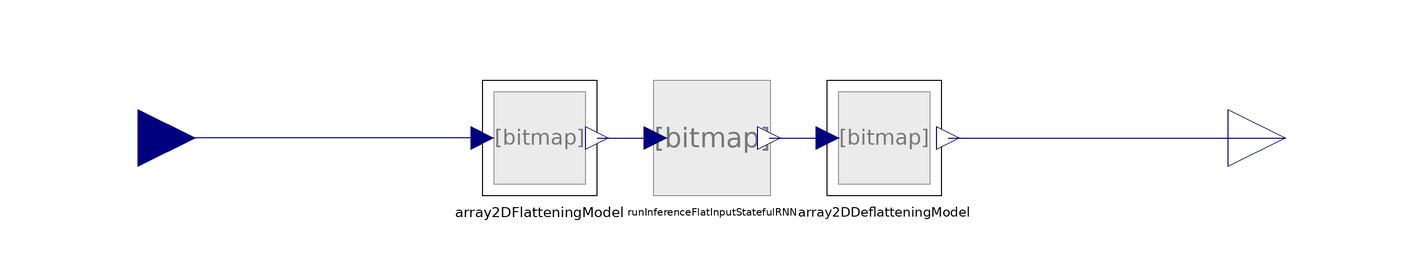

This picture is the connection diagram that the Modelica source below describes through its graphical annotations.

model EvaluateStatefulRecurrentNeuralNet
  extends BaseClasses.BaseStatefulRecurrentNeuralNet;
  Modelica.Blocks.Interfaces.RealInput u[size(array2DFlatteningModel.arrayIn, 1),size(array2DFlatteningModel.arrayIn, 2)] annotation (Placement(transformation(extent={{-110,-10},{-90,10}}), iconTransformation(extent={{-110,-10},{-90,10}})));
  Modelica.Blocks.Interfaces.RealOutput y[size(array2DDeflatteningModel.arrayOut, 1),size(array2DDeflatteningModel.arrayOut, 2)] annotation (Placement(transformation(extent={{90,-10},{110,10}})));
equation
  connect(array2DFlatteningModel.arrayIn, u) annotation (Line(points={{-40,0},{-100,0}}, color={0,0,127}));
  connect(array2DDeflatteningModel.arrayOut, y) annotation (Line(points={{41.2,0},{100,0}}, color={0,0,127}));
  annotation (Documentation(info="<html>
<p>Use this block if you want to include a recurrent neural network in Modelica which has been created with the flag stateful=True in TensorFlow. Please notice, that TFLite is not capable to handle the stateful states internally. Therefore, the neural network has to be created with access to all states as additional inputs and outputs. In this context the inputs and outputs have to be additional access points to the neural networks. SMArtInt will handle the updates of the states by storing the values of the state outputs and feed them back into the state inputs. Therefore, for all states matching in- and output have to exist. When creating the neural network the user has to take care of this. The stateful PI controller created in the script <a href=\"modelica://SMArtInt/Resources/ExampleNeuralNets/PIController/\">ExampleNeuralNets/PIController/PI.py</a> gives an example how to expose the states as in- an outputs.</p>
<p>Please place this block in your own model. After that</p>
<ul>
<li>give the path to the TFLite/ONNX model</li>
<li>specify the number of inputs</li>
<li>specify the sampling interval</li>
<li>Provide values for the input of the block in the same way as they are given in the training</li>
</ul>
<p>Most likely, the stateful RNN will be trained for time discret data and therefore it has to be called only at discrete time instances. The user has to provide the samplingInterval for the discrete time instances. If continuous = false, the model will create events at each of the time instances and will only call the model at these instances. The many events have an impact on simulation performance. To increase performance the user can set continuous = true. In that case the model can be called for any times as it is demanded by the solver. SMArtInt will internally call the neural network only at the time sampled time points. Hence, no events are created, but the inputs for the neural network have to be interpolated. Additionally, solution accuracy for the states of the neural network and the impact of the interpolation of the inputs cannot be controlled by the solver directly. Only the impact on the states in the model can be evaluated. Therefore, this approach might created inaccurate solutions especially if mult-step solver like DASSL and Cvode are used with a high tolerance value. The user should compare the simulation results to those with continuous = false or to results with continuous = true and lower tolerance and/or single step solver like (Radau).</p>
<p>For an example take a look at the model <a href=\"modelica://SMArtInt.Tester.ExamplePI.TFLite.TF_PI_Stateful_tflite\">TF_PI_Stateful_tflite</a>. This example does not use this block directly but the usage is similar as it extends the model which is extended by this block.</p>
</html>"));
end EvaluateStatefulRecurrentNeuralNet;